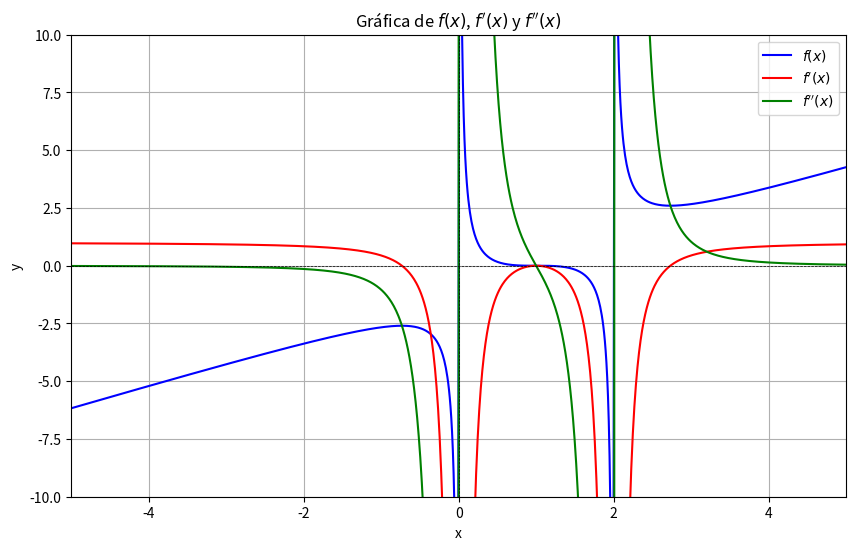

Write the Python code that produced this figure.
#Fernando Fuchs Mora
#Javier Tencio
#Randall 
#Emanuel Chavarria
#Parte 3: analisis de una funcion en python

import sympy as sp
import numpy as np 
import matplotlib.pyplot as plt

#Definicion de la funcion general y algunas variables
x = sp.symbols('x')
fx = (x**3 - 3*x**2 + 3*x -1)/(x**2-2*x)
numerador = x**3 - 3*x**2 + 3*x -1
denominador = x**2-2*x
valor_invalido = sp.solve(denominador,x)

#Calculando el dominio de la funcion 
#Se procede a calcular el dominio mediante el denominador
dominio = x**2-2*x
encontrar_dominio = sp.solve(dominio)
print('La funcion se indefine en:',encontrar_dominio)
dominio = f"Todos los numeros reales menos x = {encontrar_dominio}"
print('El dominio de la funcion es:',dominio)

#Calculando la interseccion de los ejes x e y 
#Interseccion eje x
inter_x = sp.solve(numerador,x)
sol_no_en_dominio = sp.solve(denominador,x)
intersecciones_x = [sol for sol in inter_x if sol not in sol_no_en_dominio]
print('Interseccion con el eje x:',intersecciones_x)

#Interseccion eje y
#revisar esta funcion porque no me da lo que quiero 
try:
    inter_y = fx.subs(x,0)
    print("Intersección con el eje y:", inter_y)
except ZeroDivisionError:
    print("No hay intersección con el eje y (x = 0 no está en el dominio).")

#Calculando asintotas verticales, horizontales y oblicuas
#Asintota vertical
asintota_vertical = []
for valor in valor_invalido:
    numerador
    if numerador.subs(x,0) !=0:
        asintota_vertical.append(valor)
print('Las asintotas verticales son:',asintota_vertical)

#Asintota horizontal
grado_numerador = sp.degree(numerador)
grado_denominador = sp.degree(denominador)
if grado_numerador < grado_denominador:
    asintota_horizontal = 0
elif grado_numerador == grado_denominador:
    coef_numerador = sp.LC(numerador, x)
    coef_denominador = sp.LC(denominador, x)
    asintota_horizontal = coef_numerador / coef_denominador
else:
    asintota_horizontal = None
print("Asíntota horizontal:", asintota_horizontal)

#Asintota Oblicua
if grado_numerador == grado_denominador + 1:
    # Realizar la división polinómica
    cociente, residuo = sp.div(numerador, denominador)
    asintota_oblicua = cociente
    print("Asíntota oblicua:", asintota_oblicua)
else:
    print("No hay asíntota oblicua.")

#Calculando la primera y segunda derivada
derivada_1 = sp.diff(fx,x)
derivada_1_simplificada = sp.simplify(derivada_1)
print('La primera derivada es:',derivada_1_simplificada)
derivada_2 = sp.diff(derivada_1,x)
derivada_2_simplificada = sp.simplify(derivada_2)
print('La segunda derivada es:', derivada_2_simplificada)

#Graficar las funciones f, f', f''
funcion_numerica = sp.lambdify(x,fx,'numpy')
funcion_derivada1 = sp.lambdify(x,derivada_1,'numpy')
funcion_derivada2 = sp.lambdify(x,derivada_2,'numpy')

x_vals = np.linspace(-5, 5, 1000)
x_vals = x_vals[~np.isclose(x_vals, 0, atol=0.01)]  # Evitar x = 0
x_vals = x_vals[~np.isclose(x_vals, 2, atol=0.01)]  # Evitar x = 2

# Calcular los valores de f, f' y f''
y_f = funcion_numerica(x_vals)
y_f_prime = funcion_derivada1(x_vals)
y_f_double_prime = funcion_derivada2(x_vals)

# Graficar las funciones
plt.figure(figsize=(10, 6))

# Graficar f(x)
plt.plot(x_vals, y_f, label='$f(x)$', color='blue')

# Graficar f'(x)
plt.plot(x_vals, y_f_prime, label="$f'(x)$", color='red')

# Graficar f''(x)
plt.plot(x_vals, y_f_double_prime, label="$f''(x)$", color='green')

# Añadir detalles a la gráfica
plt.axhline(0, color='black', linewidth=0.5, linestyle='--')  # Eje x
plt.axvline(0, color='black', linewidth=0.5, linestyle='--')  # Eje y
plt.title("Gráfica de $f(x)$, $f'(x)$ y $f''(x)$")
plt.xlabel("x")
plt.ylabel("y")
plt.legend()
plt.grid(True)
plt.xlim(-5, 5)  # Limitar el rango de x para mejor visualización
plt.ylim(-10, 10)  # Limitar el rango de y para mejor visualización
plt.show()
